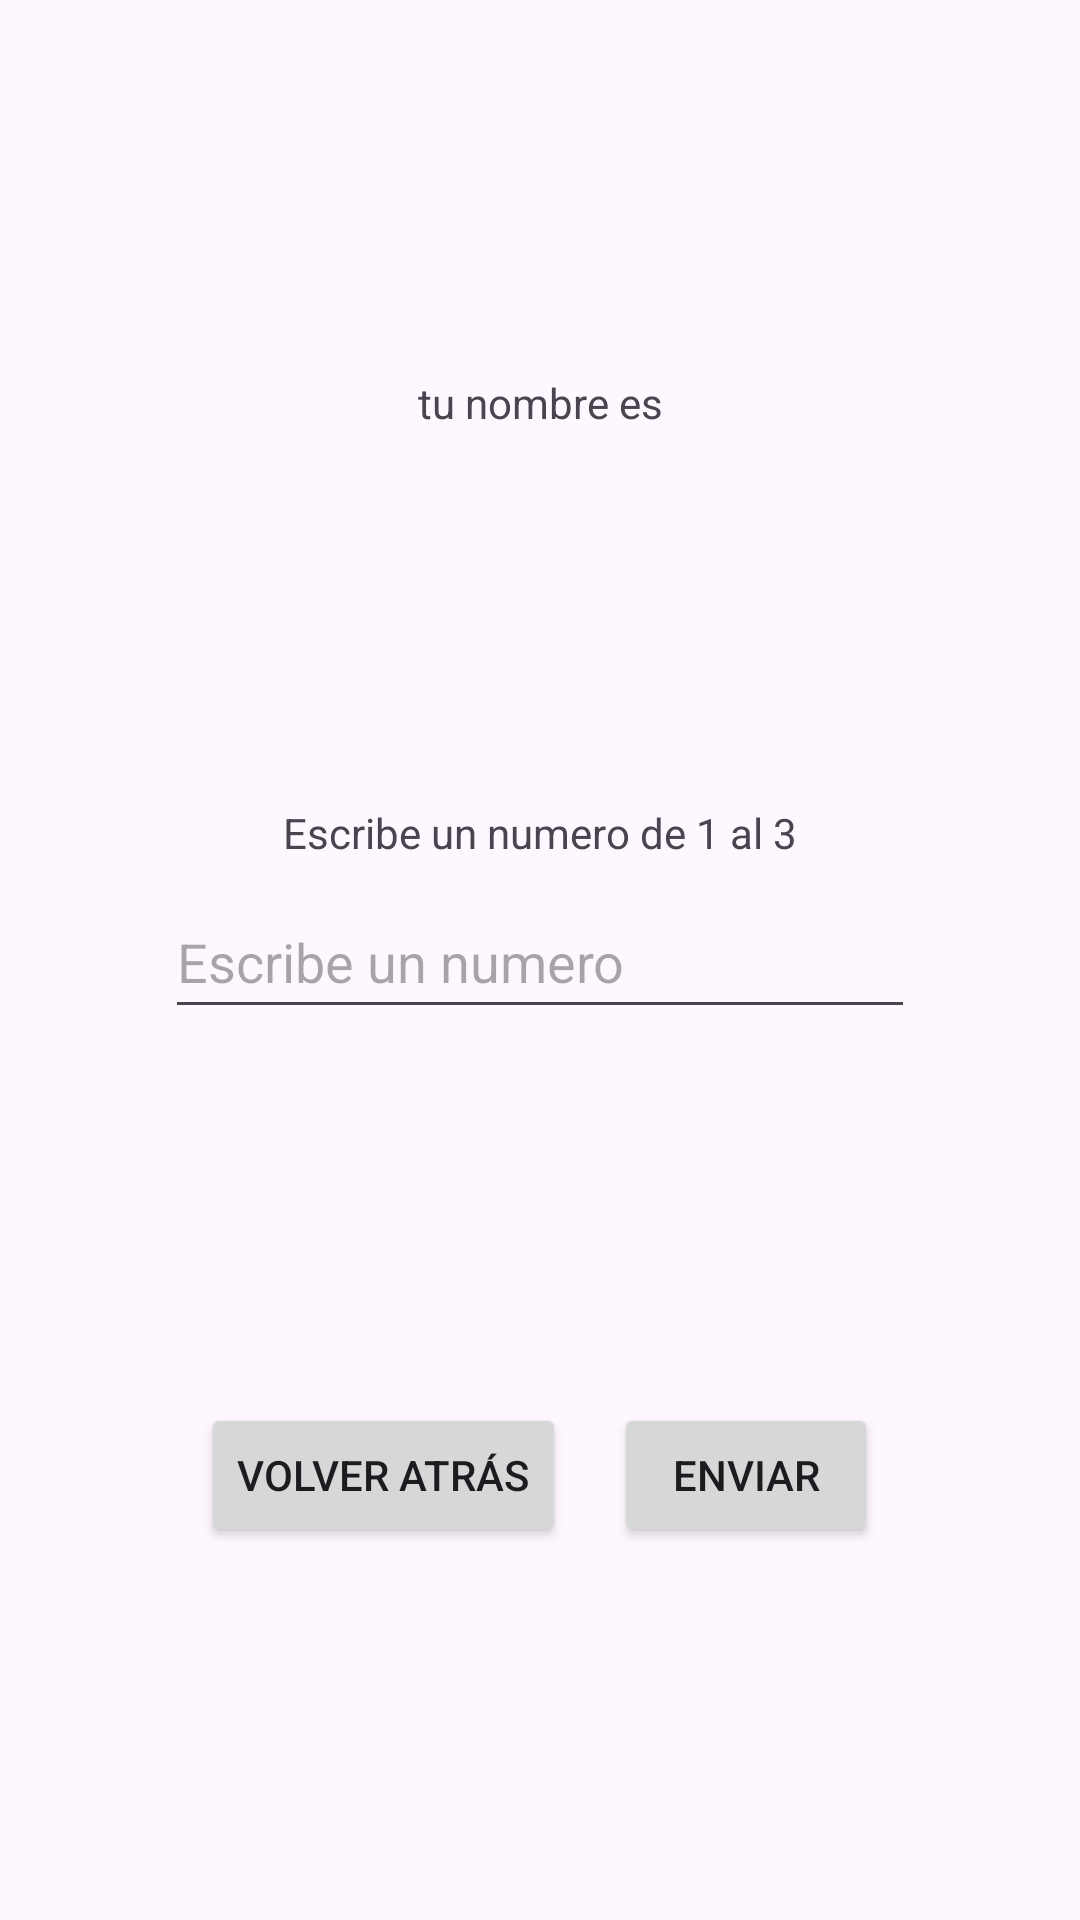

Layout XML and referenced resources for this Android screen:
<!-- AndroidManifest.xml: application theme Theme.Activdad_04_PrimeraParte -->
<!-- res/layout/activity_inici.xml -->
<?xml version="1.0" encoding="utf-8"?>
<androidx.constraintlayout.widget.ConstraintLayout xmlns:android="http://schemas.android.com/apk/res/android"
    xmlns:app="http://schemas.android.com/apk/res-auto"
    xmlns:tools="http://schemas.android.com/tools"
    android:id="@+id/main"
    android:layout_width="match_parent"
    android:layout_height="match_parent"
    android:orientation="horizontal"
    tools:context=".Inici">



    <TextView
        android:id="@+id/tvImprimirNombre"
        android:layout_width="wrap_content"
        android:layout_height="wrap_content"
        app:layout_constraintStart_toStartOf="parent"
        app:layout_constraintEnd_toEndOf="parent"
        app:layout_constraintTop_toTopOf="parent"
        app:layout_constraintBottom_toTopOf="@+id/lyNombreYNumero"
        android:text="tu nombre es">
    </TextView>

    <LinearLayout
        android:id="@+id/lyNombreYNumero"
        android:layout_width="wrap_content"
        android:layout_height="wrap_content"
        app:layout_constraintStart_toStartOf="parent"
        app:layout_constraintEnd_toEndOf="parent"
        app:layout_constraintTop_toBottomOf="@+id/tvImprimirNombre"
        app:layout_constraintBottom_toTopOf="@+id/btnsAtrasYEnviar"
        android:orientation="vertical"
        android:gravity="center">
        <TextView
            android:id="@+id/tvTextNumero"
            android:layout_width="wrap_content"
            android:layout_height="wrap_content"
            android:text="Escribe un numero de 1 al 3"
            android:layout_marginBottom="8dp">
        </TextView>
        <EditText
            android:id="@+id/etNumeroPesnado"
            android:layout_width="250dp"
            android:layout_height="48dp"
            android:hint="@string/WriteNumber">
        </EditText>
    </LinearLayout>


<LinearLayout
    android:id="@+id/btnsAtrasYEnviar"
    android:layout_width="match_parent"
    android:layout_height="wrap_content"
    android:orientation="horizontal"
    app:layout_constraintStart_toStartOf="parent"
    app:layout_constraintEnd_toEndOf="parent"
    app:layout_constraintTop_toBottomOf="@id/lyNombreYNumero"
    app:layout_constraintBottom_toBottomOf="parent"
    android:gravity="center">
    <Button
        android:id="@+id/btnBack"
        android:layout_width="wrap_content"
        android:layout_height="wrap_content"
        android:text="@string/back"
        app:layout_constraintBottom_toBottomOf="parent"
        app:layout_constraintStart_toStartOf="parent"
        app:layout_constraintEnd_toEndOf="parent"
        app:layout_constraintTop_toBottomOf="@id/tvImprimirNombre"
        android:layout_marginRight="16dp">
    </Button>
    <Button
        android:id="@+id/btnEnviarNumero"
        android:layout_width="wrap_content"
        android:layout_height="wrap_content"
        android:text="@string/send">
    </Button>
</LinearLayout>




</androidx.constraintlayout.widget.ConstraintLayout>
<!-- resources referenced by this layout -->
<resources>
  <string name="WriteNumber">Escribe un numero</string>
  <string name="back">Volver atrás</string>
  <string name="send">Enviar</string>
  <style name="Theme.Activdad_04_PrimeraParte" parent="Base.Theme.Activdad_04_PrimeraParte" />
  <style name="Base.Theme.Activdad_04_PrimeraParte" parent="Theme.Material3.DayNight.NoActionBar">
          
          
      </style>
</resources>
